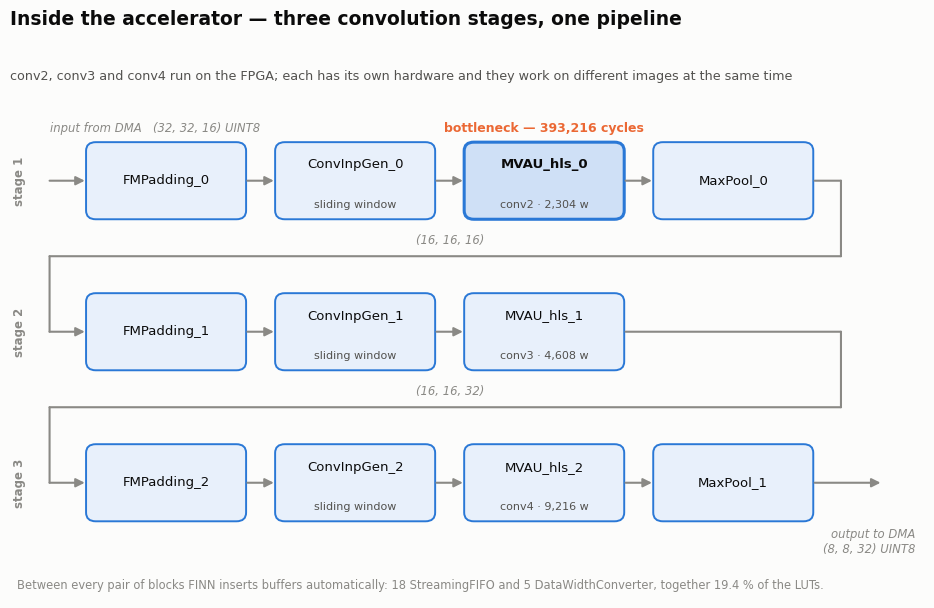
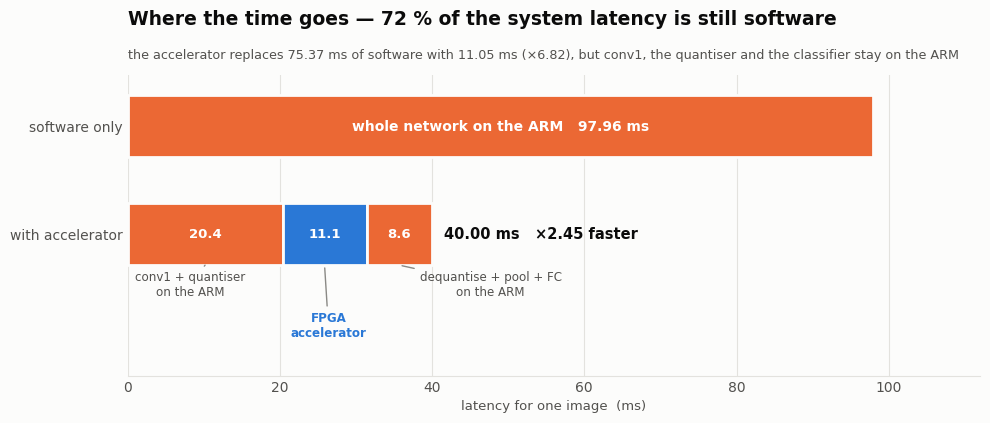
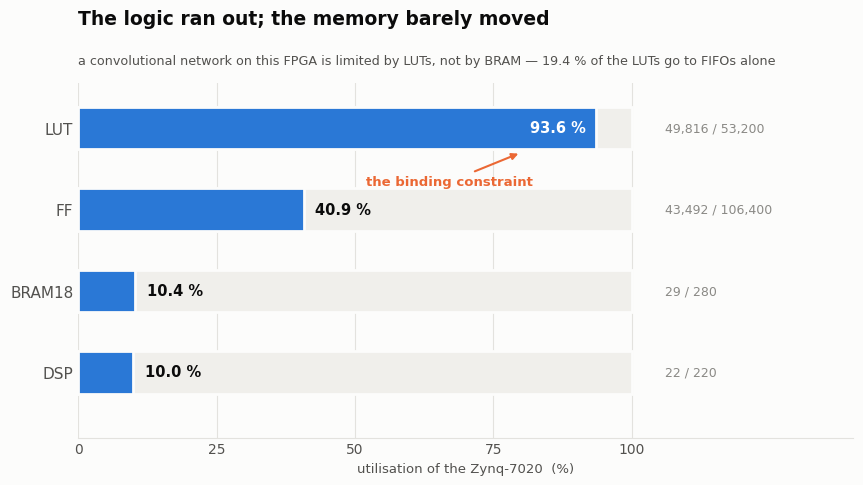

Recreate these plots in Python, in order.
#!/usr/bin/env python3
# -*- coding: utf-8 -*-
"""
build_figures.py — figures 3, 5 and 6 for the defence deck and the project book.

Labels are in English on purpose: every term on them (MVAU, LUT, BRAM, DSP,
FMPadding) is an English technical term anyway, and it keeps the figures free of
right-to-left rendering problems. A Hebrew caption goes under the figure, in the
slide or the book, not inside the image.

Palette: the two validated categorical slots.
    software (ARM)   orange  #eb6834
    accelerator (PL) blue    #2a78d6
Checked with the palette validator: adjacent CVD dE 24.7, normal-vision 33.6,
both well clear of the floors, contrast >= 3:1 on the light surface.

Every number below comes from results_10k.json, post_synth_resources.json and
estimate_layer_cycles.json.
"""

import matplotlib
matplotlib.use("Agg")
import matplotlib.pyplot as plt
from matplotlib.patches import FancyBboxPatch, FancyArrowPatch
import os

# ---- tokens ---------------------------------------------------------------
SURFACE   = "#fcfcfb"
INK       = "#0b0b0b"
INK_2     = "#52514e"
INK_MUTED = "#8a8985"
GRID      = "#e3e2de"

SW  = "#eb6834"      # software on the ARM
HW  = "#2a78d6"      # the FPGA accelerator
HW_FILL = "#e8f0fb"
SW_FILL = "#fdeee7"

plt.rcParams.update({
    "font.family": "DejaVu Sans",
    "figure.facecolor": SURFACE,
    "axes.facecolor": SURFACE,
    "savefig.facecolor": SURFACE,
    "axes.edgecolor": GRID,
    "text.color": INK,
    "axes.labelcolor": INK_2,
    "xtick.color": INK_2,
    "ytick.color": INK_2,
})

OUT = "out/figures"
os.makedirs(OUT, exist_ok=True)

def titles(ax, title, subtitle):
    """Title and subtitle as axes-relative text.

    set_title + a second text block kept colliding: the title's pad and the
    text's y are measured against different boxes. Placing both against
    transAxes keeps the gap fixed whatever the figure size.
    """
    ax.text(0, 1.155, title, transform=ax.transAxes, fontsize=13.5,
            fontweight="bold", color=INK, va="bottom")
    ax.text(0, 1.045, subtitle, transform=ax.transAxes, fontsize=9.2,
            color=INK_2, va="bottom")


def save(fig, name):
    for ext in ("png", "svg"):
        fig.savefig(f"{OUT}/{name}.{ext}", dpi=200, bbox_inches="tight",
                    pad_inches=0.25)
    plt.close(fig)
    print(f"  {name}.png / .svg")


# ===========================================================================
# FIGURE 3 — what is inside the accelerator
# ===========================================================================
def figure3():
    fig, ax = plt.subplots(figsize=(11.8, 6.4))
    ax.set_xlim(0, 104); ax.set_ylim(0, 62); ax.axis("off")

    BW, BH, GAP = 17.5, 9.0, 4.0
    X0 = 9.0                      # left edge of the first block
    RIGHT_CH, LEFT_CH = 94.5, 4.5  # channels the wrap arrows travel in
    ROWS_Y = (48.0, 29.0, 10.0)   # bottom edge of each row
    cy = lambda y: y + BH / 2

    def block(x, y, title, sub=None, strong=False):
        ax.add_patch(FancyBboxPatch(
            (x, y), BW, BH, boxstyle="round,pad=0.35,rounding_size=1.1",
            linewidth=2.2 if strong else 1.4,
            edgecolor=HW, facecolor="#cfe0f6" if strong else HW_FILL))
        ax.text(x + BW/2, y + BH/2 + (2.0 if sub else 0), title,
                ha="center", va="center", fontsize=9.5,
                fontweight="bold" if strong else "normal", color=INK)
        if sub:
            ax.text(x + BW/2, y + BH/2 - 3.0, sub, ha="center", va="center",
                    fontsize=8, color=INK_2)

    def line(x1, y1, x2, y2, head=False):
        ax.add_patch(FancyArrowPatch(
            (x1, y1), (x2, y2), arrowstyle="-|>" if head else "-",
            mutation_scale=13, linewidth=1.5, color=INK_MUTED,
            shrinkA=0, shrinkB=0))

    rows = [
        [("FMPadding_0", None, False), ("ConvInpGen_0", "sliding window", False),
         ("MVAU_hls_0", "conv2 · 2,304 w", True), ("MaxPool_0", None, False)],
        [("FMPadding_1", None, False), ("ConvInpGen_1", "sliding window", False),
         ("MVAU_hls_1", "conv3 · 4,608 w", False)],
        [("FMPadding_2", None, False), ("ConvInpGen_2", "sliding window", False),
         ("MVAU_hls_2", "conv4 · 9,216 w", False), ("MaxPool_1", None, False)],
    ]

    row_end = []
    for y, blocks in zip(ROWS_Y, rows):
        x = X0
        for i, (t, sub, strong) in enumerate(blocks):
            block(x, y, t, sub, strong)
            if i < len(blocks) - 1:
                line(x + BW + 0.5, cy(y), x + BW + GAP - 0.5, cy(y), head=True)
            x += BW + GAP
        row_end.append(x - GAP)

    # the stage labels sit to the LEFT of the wrap channel, so the horizontal
    # leg of a wrap arrow never crosses them
    for i, y in enumerate(ROWS_Y):
        ax.text(1.1, cy(y), f"stage {i+1}", rotation=90, ha="center", va="center",
                fontsize=8.5, color=INK_MUTED, fontweight="bold")

    # input
    line(LEFT_CH, cy(ROWS_Y[0]), X0 - 0.5, cy(ROWS_Y[0]), head=True)
    ax.text(LEFT_CH, ROWS_Y[0] + BH + 1.3, "input from DMA   (32, 32, 16) UINT8",
            fontsize=8.4, color=INK_MUTED, style="italic", ha="left", va="bottom")

    # wrap arrows, and the tensor shape on the horizontal leg of each
    for i, shp in enumerate(["(16, 16, 16)", "(16, 16, 32)"]):
        y_from, y_to = cy(ROWS_Y[i]), cy(ROWS_Y[i+1])
        y_mid = (y_from + y_to) / 2
        line(row_end[i] + 0.5, y_from, RIGHT_CH, y_from)
        line(RIGHT_CH, y_from, RIGHT_CH, y_mid)
        line(RIGHT_CH, y_mid, LEFT_CH, y_mid)
        line(LEFT_CH, y_mid, LEFT_CH, y_to)
        line(LEFT_CH, y_to, X0 - 0.5, y_to, head=True)
        ax.text(50, y_mid + 1.6, shp, fontsize=8.4, color=INK_MUTED,
                style="italic", ha="center")

    # output
    line(row_end[2] + 0.5, cy(ROWS_Y[2]), RIGHT_CH + 4.5, cy(ROWS_Y[2]), head=True)
    ax.text(103.0, ROWS_Y[2] - 1.2, "output to DMA\n(8, 8, 32) UINT8",
            fontsize=8.4, color=INK_MUTED, style="italic", ha="right", va="top")

    # the bottleneck note sits directly over the block it describes
    mvau0_cx = X0 + 2 * (BW + GAP) + BW / 2
    ax.text(mvau0_cx, ROWS_Y[0] + BH + 1.3, "bottleneck — 393,216 cycles",
            ha="center", va="bottom", fontsize=9, color=SW, fontweight="bold")

    ax.text(0.8, 1.2,
            "Between every pair of blocks FINN inserts buffers automatically: "
            "18 StreamingFIFO and 5 DataWidthConverter, together 19.4 % of the LUTs.",
            fontsize=8.3, color=INK_MUTED)

    titles(ax, "Inside the accelerator — three convolution stages, one pipeline",
           "conv2, conv3 and conv4 run on the FPGA; each has its own hardware and "
           "they work on different images at the same time")
    save(fig, "fig3_accelerator_pipeline")


# ===========================================================================
# FIGURE 5 — where the time goes
# ===========================================================================
def figure5():
    fig, ax = plt.subplots(figsize=(11.0, 3.9))

    HEAD, ACC, TAIL = 20.35, 11.05, 8.60
    SW_ONLY = 97.96
    SYSTEM = HEAD + ACC + TAIL

    y_sw, y_sys, h = 0.80, 0.0, 0.46

    ax.barh(y_sw, SW_ONLY, height=h, color=SW, edgecolor=SURFACE, linewidth=2)
    left = 0.0
    for val, col in ((HEAD, SW), (ACC, HW), (TAIL, SW)):
        ax.barh(y_sys, val, left=left, height=h, color=col,
                edgecolor=SURFACE, linewidth=2)
        left += val

    ax.text(SW_ONLY / 2, y_sw, "whole network on the ARM   97.96 ms",
            ha="center", va="center", fontsize=10, color="white", fontweight="bold")

    ax.text(HEAD / 2, y_sys, f"{HEAD:.1f}", ha="center", va="center",
            fontsize=9.5, color="white", fontweight="bold")
    ax.text(HEAD + ACC / 2, y_sys, f"{ACC:.1f}", ha="center", va="center",
            fontsize=9.5, color="white", fontweight="bold")
    ax.text(HEAD + ACC + TAIL / 2, y_sys, f"{TAIL:.1f}", ha="center", va="center",
            fontsize=9.5, color="white", fontweight="bold")

    ax.annotate("conv1 + quantiser\non the ARM", xy=(HEAD/2, y_sys - h/2),
                xytext=(HEAD/2 - 2, y_sys - 0.46), ha="center", fontsize=8.6,
                color=INK_2, arrowprops=dict(arrowstyle="-", color=INK_MUTED, lw=1))
    ax.annotate("FPGA\naccelerator", xy=(HEAD + ACC/2, y_sys - h/2),
                xytext=(HEAD + ACC/2 + 0.5, y_sys - 0.76), ha="center", fontsize=8.6,
                color=HW, fontweight="bold",
                arrowprops=dict(arrowstyle="-", color=INK_MUTED, lw=1))
    ax.annotate("dequantise + pool + FC\non the ARM", xy=(HEAD + ACC + TAIL/2, y_sys - h/2),
                xytext=(HEAD + ACC + TAIL/2 + 12, y_sys - 0.46), ha="center", fontsize=8.6,
                color=INK_2, arrowprops=dict(arrowstyle="-", color=INK_MUTED, lw=1))

    ax.text(SYSTEM + 1.6, y_sys, f"{SYSTEM:.2f} ms   ×2.45 faster",
            va="center", fontsize=10.5, color=INK, fontweight="bold")

    ax.set_yticks([y_sys, y_sw])
    ax.set_yticklabels(["with accelerator", "software only"], fontsize=10)
    ax.set_xlabel("latency for one image  (ms)", fontsize=9.5)
    ax.set_xlim(0, 112); ax.set_ylim(-1.05, 1.18)
    ax.grid(axis="x", color=GRID, linewidth=0.8)
    ax.set_axisbelow(True)
    for s in ("top", "right", "left"):
        ax.spines[s].set_visible(False)
    ax.spines["bottom"].set_color(GRID)
    ax.tick_params(length=0)

    titles(ax, "Where the time goes — 72 % of the system latency is still software",
           "the accelerator replaces 75.37 ms of software with 11.05 ms (×6.82), "
           "but conv1, the quantiser and the classifier stay on the ARM")
    save(fig, "fig5_time_breakdown")


# ===========================================================================
# FIGURE 6 — resource utilisation
# ===========================================================================
def figure6():
    fig, ax = plt.subplots(figsize=(10.0, 4.6))

    rows = [("LUT",    49816, 53200),
            ("FF",     43492, 106400),
            ("BRAM18",    29, 280),
            ("DSP",       22, 220)]
    names = [r[0] for r in rows]
    pct   = [100 * r[1] / r[2] for r in rows]
    y = range(len(rows))[::-1]

    ax.barh(list(y), [100] * len(rows), height=0.52, color="#f0efeb",
            edgecolor=SURFACE, linewidth=2)
    ax.barh(list(y), pct, height=0.52, color=HW, edgecolor=SURFACE, linewidth=2)

    for yi, (name, used, avail), p in zip(y, rows, pct):
        # a bar that nearly fills the track has no room for an outside label
        if p > 60:
            ax.text(p - 2.0, yi, f"{p:.1f} %", va="center", ha="right",
                    fontsize=10.5, color="white", fontweight="bold")
        else:
            ax.text(p + 2.0, yi, f"{p:.1f} %", va="center", fontsize=10.5,
                    color=INK, fontweight="bold")
        ax.text(106, yi, f"{used:,} / {avail:,}", va="center", fontsize=9,
                color=INK_MUTED)

    ax.annotate("the binding constraint",
                xy=(80, list(y)[0] - 0.30), xytext=(52, list(y)[0] - 0.70),
                fontsize=9.5, color=SW, fontweight="bold",
                arrowprops=dict(arrowstyle="-|>", color=SW, lw=1.5))

    ax.set_yticks(list(y)); ax.set_yticklabels(names, fontsize=11)
    ax.set_xlabel("utilisation of the Zynq-7020  (%)", fontsize=9.5)
    ax.set_xlim(0, 140); ax.set_ylim(-0.80, len(rows) - 0.45)
    ax.set_xticks([0, 25, 50, 75, 100])
    ax.grid(axis="x", color=GRID, linewidth=0.8)
    ax.set_axisbelow(True)
    for s in ("top", "right", "left"):
        ax.spines[s].set_visible(False)
    ax.spines["bottom"].set_color(GRID)
    ax.tick_params(length=0)

    titles(ax, "The logic ran out; the memory barely moved",
           "a convolutional network on this FPGA is limited by LUTs, not by BRAM — "
           "19.4 % of the LUTs go to FIFOs alone")
    save(fig, "fig6_resources")


if __name__ == "__main__":
    print("writing figures:")
    figure3(); figure5(); figure6()
    print("done ->", OUT)
